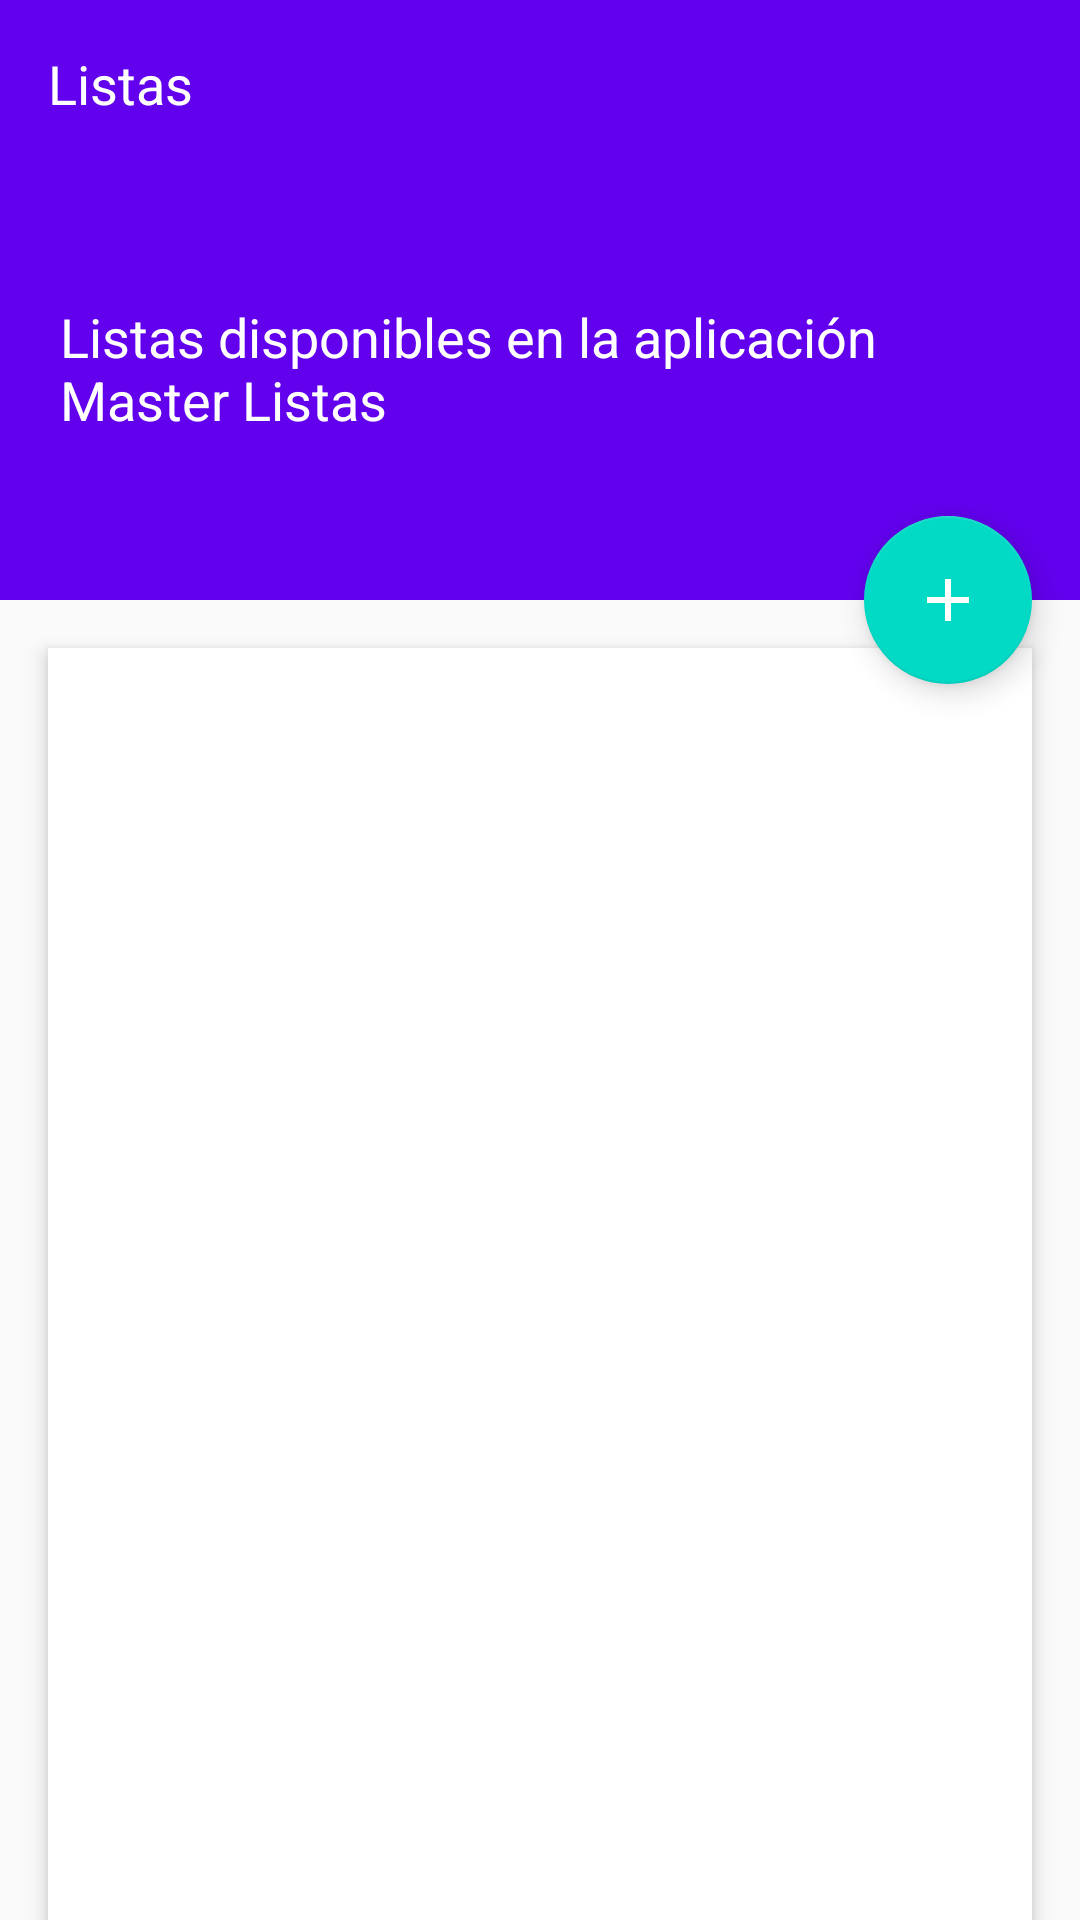

Layout XML and referenced resources for this Android screen:
<!-- AndroidManifest.xml: application theme AppTheme -->
<!-- res/layout/activity_listas.xml -->
<?xml version="1.0" encoding="utf-8"?>
<android.support.design.widget.CoordinatorLayout
    xmlns:android="http://schemas.android.com/apk/res/android"
    xmlns:app="http://schemas.android.com/apk/res-auto"
    xmlns:tools="http://schemas.android.com/tools"
    android:layout_width="match_parent"
    android:layout_height="match_parent"
    android:fitsSystemWindows="true">
    <android.support.design.widget.AppBarLayout
        android:id="@+id/app_bar"
        android:layout_width="match_parent"
        android:layout_height="200dp"
        android:fitsSystemWindows="true">
        <android.support.design.widget.CollapsingToolbarLayout
            android:id="@+id/toolbar_layout"
            android:layout_width="match_parent"
            android:layout_height="match_parent"
            android:fitsSystemWindows="true"
            app:contentScrim="?attr/colorPrimary"
            app:layout_scrollFlags="scroll|exitUntilCollapsed"
            app:toolbarId="@+id/toolbar">
            <ImageView
                android:layout_width="match_parent"
                android:layout_height="match_parent"
                android:scaleType="centerCrop"
                android:src="@drawable/pattern"/>
            <android.support.v7.widget.Toolbar
                android:id="@+id/detail_toolbar"
                android:layout_width="match_parent"
                android:layout_height="?attr/actionBarSize"
                app:layout_collapseMode="pin"
                app:popupTheme="@style/ThemeOverlay.AppCompat.Light">
                <TextView
                    android:id="@+id/text_lista"
                    android:layout_width="wrap_content"
                    android:layout_height="wrap_content"
                    android:text="Listas"
                    android:textColor="#fff"
                    android:textSize="18sp" />
            </android.support.v7.widget.Toolbar>
            <TextView android:layout_width="wrap_content"
                android:layout_height="wrap_content"
                android:text="Listas disponibles en la aplicación Master Listas"
                android:textColor="#fff"
                android:textSize="18sp"
                android:layout_marginTop="100dp"
                android:layout_marginLeft="20dp"
                android:layout_marginRight="20dp"
                app:layout_anchor="@+id/text_lista"
                app:layout_anchorGravity="bottom"/>
        </android.support.design.widget.CollapsingToolbarLayout>
    </android.support.design.widget.AppBarLayout>
    <android.support.v4.widget.NestedScrollView
        android:id="@+id/nsv"
        android:layout_width="match_parent"
        android:layout_height="match_parent"
        android:fillViewport="true"
        app:layout_behavior="@string/appbar_scrolling_view_behavior">
    <FrameLayout
        android:layout_width="match_parent"
        android:layout_height="200dp"
        android:layout_margin="16dp"
        android:background="#fff"
        android:elevation="4dp"
        app:layout_anchor="@+id/app_bar"
        app:layout_anchorGravity="bottom"
        android:layout_gravity="bottom"
        android:id="@+id/framely">
    </FrameLayout>
    </android.support.v4.widget.NestedScrollView>
    <android.support.design.widget.FloatingActionButton
        android:id="@+id/fab"
        android:layout_width="wrap_content"
        android:layout_height="wrap_content"
        android:layout_margin="16dp"
        app:layout_anchor="@+id/nsv"
        app:layout_anchorGravity="top|end"
        app:elevation="6dp"
        app:rippleColor="#616161"
        android:clickable="true"
        android:src="@drawable/fab_plus"/>
</android.support.design.widget.CoordinatorLayout>
<!-- resources referenced by this layout -->
<resources>
  <!-- drawable fab_plus (drawable) -->
  <?xml version="1.0" encoding="utf-8"?>
  <vector xmlns:android="http://schemas.android.com/apk/res/android"
      android:height="24dp"
      android:width="24dp"
      android:viewportWidth="24"
      android:viewportHeight="24">
      <path android:fillColor="#FFF"
          android:pathData="M19,13H13V19H11V13H5V11H11V5H13V11H19V13Z" />
  </vector>
  <style name="AppTheme" parent="Theme.AppCompat.Light">
          
          <item name="colorPrimary">@color/colorPrimary</item>
          <item name="colorPrimaryDark">@color/colorPrimaryDark</item>
          <item name="colorAccent">@color/colorAccent</item>
          <item name="android:navigationBarColor">@android:color/black</item>
      </style>
  <!-- not gathered from this repository: default colours our renderer supplied (Android Studio template values) -->
  <color name="colorPrimary">#FF6200EE</color>
  <color name="colorPrimaryDark">#FF3700B3</color>
  <color name="colorAccent">#FF03DAC5</color>
</resources>
